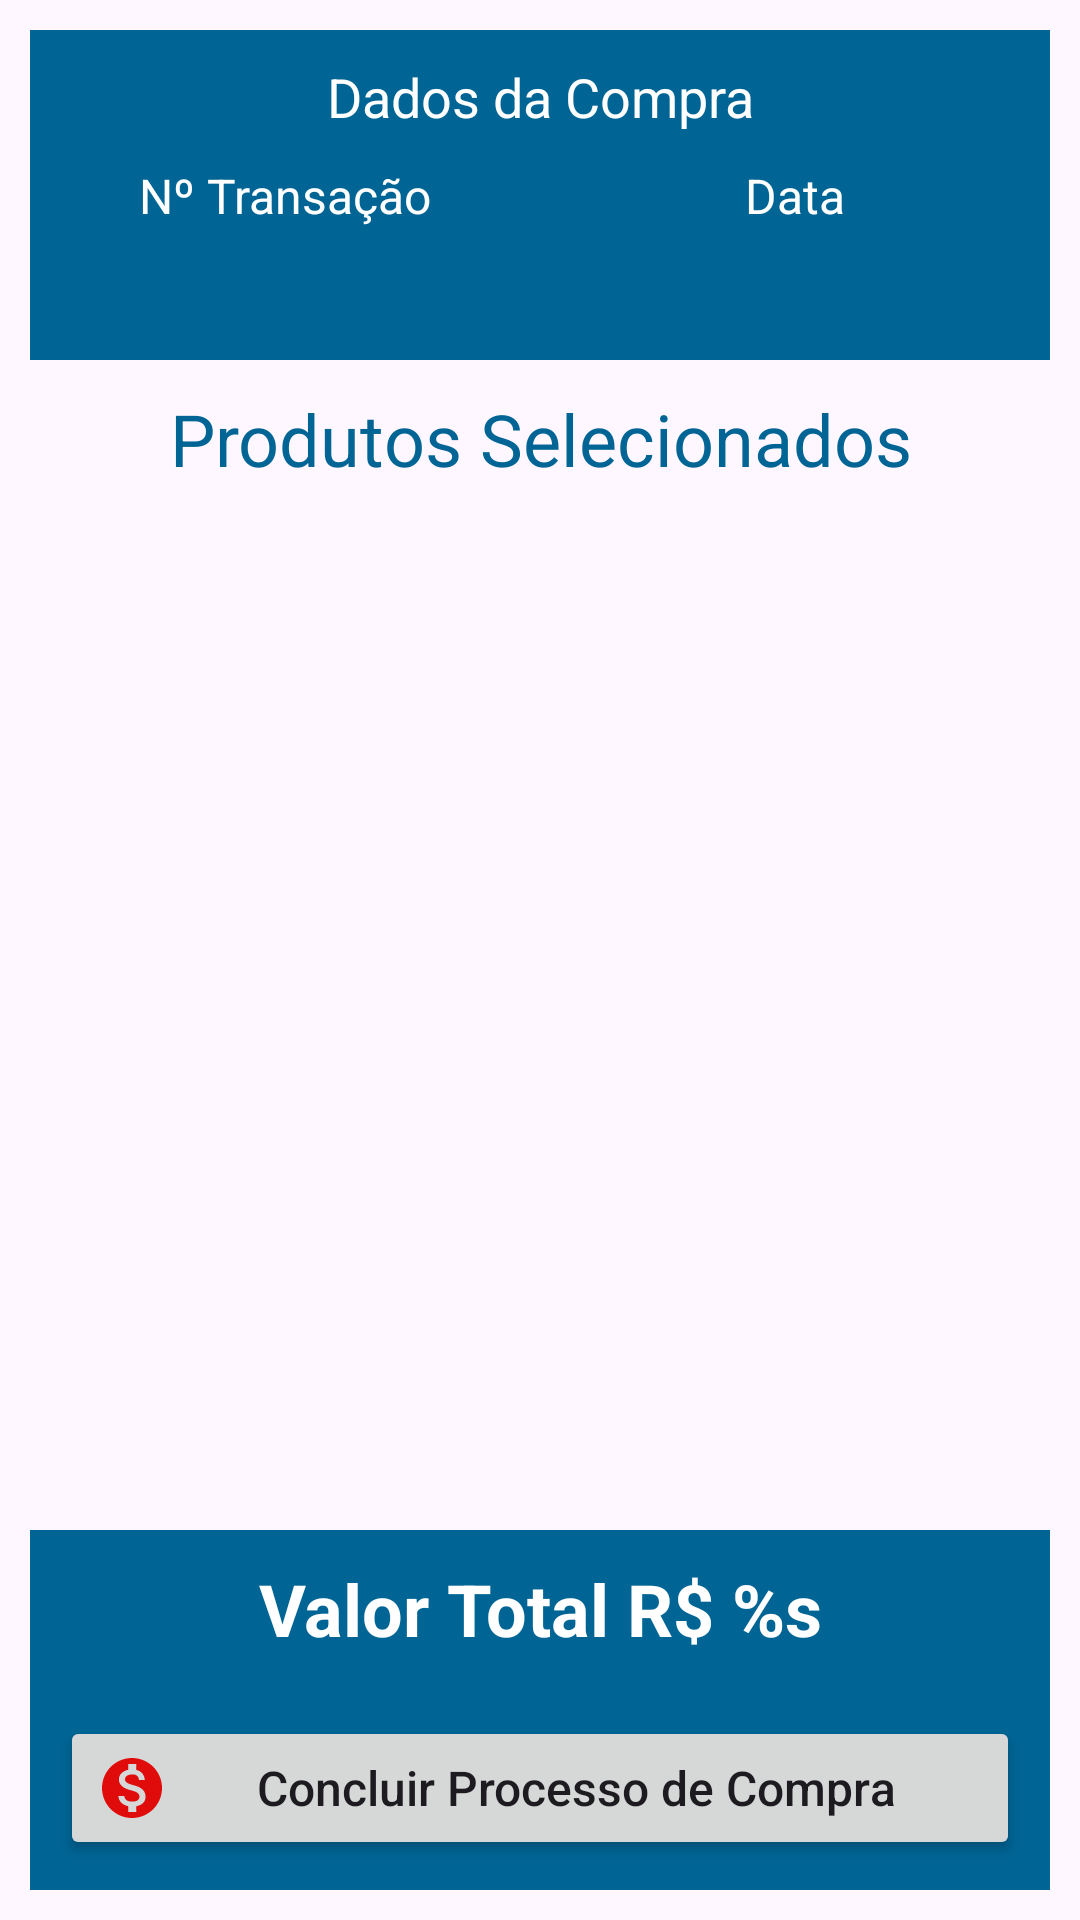

Write the Android layout XML for this screen, with the resource values it uses.
<!-- AndroidManifest.xml: application theme Theme.PetShop -->
<!-- res/layout/fragment_list_purchase_in_progress.xml -->
<?xml version="1.0" encoding="utf-8"?>
<androidx.constraintlayout.widget.ConstraintLayout xmlns:android="http://schemas.android.com/apk/res/android"
    xmlns:app="http://schemas.android.com/apk/res-auto"
    xmlns:tools="http://schemas.android.com/tools"
    android:layout_width="match_parent"
    android:layout_height="match_parent"
    tools:context=".ui.fragment.ListPurchaseInProgressFragment">

    <TextView
        android:id="@+id/tvEmptyPurchase"
        android:layout_width="0dp"
        android:layout_height="wrap_content"
        android:layout_margin="20dp"
        android:gravity="center_horizontal"
        android:text="@string/frag_purchase_in_progress_empty_list"
        android:textColor="@color/blue_dark"
        android:textSize="30sp"
        android:visibility="gone"
        app:layout_constraintBottom_toBottomOf="parent"
        app:layout_constraintEnd_toEndOf="parent"
        app:layout_constraintStart_toStartOf="parent"
        app:layout_constraintTop_toTopOf="parent" />

    <androidx.constraintlayout.widget.ConstraintLayout
        android:id="@+id/clBase"
        android:layout_width="match_parent"
        android:layout_height="match_parent">

        <View
            android:id="@+id/viewTopBox"
            android:layout_width="match_parent"
            android:layout_height="110dp"
            android:layout_margin="10dp"
            android:background="@color/blue"
            app:layout_constraintEnd_toEndOf="parent"
            app:layout_constraintStart_toStartOf="parent"
            app:layout_constraintTop_toTopOf="parent" />

        <TextView
            android:id="@+id/tvInfo"
            android:layout_width="0dp"
            android:layout_height="wrap_content"
            android:layout_margin="10dp"
            android:gravity="center_horizontal"
            android:text="@string/frag_purchase_in_progress_purchase_title"
            android:textColor="@color/white"
            android:textSize="18sp"
            app:layout_constraintEnd_toEndOf="@+id/viewTopBox"
            app:layout_constraintStart_toStartOf="@+id/viewTopBox"
            app:layout_constraintTop_toTopOf="@+id/viewTopBox" />

        <TextView
            android:id="@+id/tvInfoPurchaseID"
            android:layout_width="0dp"
            android:layout_height="wrap_content"
            android:layout_margin="10dp"
            android:layout_marginTop="8dp"
            android:gravity="center_horizontal"
            android:text="@string/frag_purchase_in_progress_purchase_id"
            android:textColor="@color/white"
            android:textSize="16sp"
            app:layout_constraintEnd_toStartOf="@+id/tvInfoPurchaseDate"
            app:layout_constraintHorizontal_bias="0.5"
            app:layout_constraintStart_toStartOf="@+id/viewTopBox"
            app:layout_constraintTop_toBottomOf="@+id/tvInfo" />

        <TextView
            android:id="@+id/tvInfoPurchaseDate"
            android:layout_width="0dp"
            android:layout_height="wrap_content"
            android:layout_margin="10dp"
            android:layout_marginTop="16dp"
            android:gravity="center_horizontal"
            android:text="@string/frag_purchase_in_progress_purchase_date"
            android:textColor="@color/white"
            android:textSize="16sp"
            app:layout_constraintEnd_toEndOf="@+id/viewTopBox"
            app:layout_constraintHorizontal_bias="0.5"
            app:layout_constraintStart_toEndOf="@+id/tvInfoPurchaseID"
            app:layout_constraintTop_toBottomOf="@+id/tvInfo" />

        <TextView
            android:id="@+id/tvPurchaseID"
            android:layout_width="0dp"
            android:layout_height="wrap_content"
            android:layout_margin="10dp"
            android:layout_marginTop="8dp"
            android:gravity="center_horizontal"
            android:textColor="@color/white"
            android:textSize="18sp"
            android:textStyle="bold"
            app:layout_constraintEnd_toStartOf="@+id/tvPurchaseDate"
            app:layout_constraintHorizontal_bias="0.5"
            app:layout_constraintStart_toStartOf="@+id/viewTopBox"
            app:layout_constraintTop_toBottomOf="@+id/tvInfoPurchaseID"
            tools:text="Nº da Transação" />


        <TextView
            android:id="@+id/tvPurchaseDate"
            android:layout_width="0dp"
            android:layout_height="wrap_content"
            android:layout_margin="10dp"
            android:layout_marginTop="16dp"
            android:gravity="center_horizontal"
            android:textColor="@color/white"
            android:textSize="18sp"
            android:textStyle="bold"
            app:layout_constraintEnd_toEndOf="@+id/viewTopBox"
            app:layout_constraintHorizontal_bias="0.5"
            app:layout_constraintStart_toEndOf="@+id/tvPurchaseID"
            app:layout_constraintTop_toBottomOf="@+id/tvInfoPurchaseID"
            tools:text="Data" />

        <TextView
            android:id="@+id/tvProdSelected"
            android:layout_width="0dp"
            android:layout_height="wrap_content"
            android:layout_margin="10dp"
            android:gravity="center_horizontal"
            android:text="@string/frag_purchase_in_progress_selected_products"
            android:textColor="@color/blue"
            android:textSize="24sp"
            app:layout_constraintEnd_toEndOf="parent"
            app:layout_constraintStart_toStartOf="parent"
            app:layout_constraintTop_toBottomOf="@+id/viewTopBox" />

        <androidx.recyclerview.widget.RecyclerView
            android:id="@+id/recycler"
            android:layout_width="0dp"
            android:layout_height="0dp"
            android:layout_margin="10dp"
            app:layout_constraintBottom_toTopOf="@+id/viewBottomBox"
            app:layout_constraintEnd_toEndOf="parent"
            app:layout_constraintStart_toStartOf="parent"
            app:layout_constraintTop_toBottomOf="@+id/tvProdSelected"
            tools:listitem="@layout/item_purchase_item_list" />

        <View
            android:id="@+id/viewBottomBox"
            android:layout_width="match_parent"
            android:layout_height="120dp"
            android:layout_margin="10dp"
            android:background="@color/blue"
            app:layout_constraintBottom_toBottomOf="parent"
            app:layout_constraintEnd_toEndOf="parent"
            app:layout_constraintStart_toStartOf="parent" />

        <TextView
            android:id="@+id/tvTotal"
            android:layout_width="0dp"
            android:layout_height="wrap_content"
            android:layout_margin="10dp"
            android:gravity="center_horizontal"
            android:text="@string/frag_product_detail_total"
            android:textColor="@color/white"
            android:textSize="24sp"
            android:textStyle="bold"
            app:layout_constraintEnd_toEndOf="@+id/viewBottomBox"
            app:layout_constraintStart_toStartOf="@+id/viewBottomBox"
            app:layout_constraintTop_toTopOf="@+id/viewBottomBox" />

        <androidx.appcompat.widget.AppCompatButton
            android:id="@+id/btPurchase"
            android:layout_width="0dp"
            android:layout_height="wrap_content"
            android:layout_margin="20dp"
            android:drawableStart="@drawable/ic_money"
            android:text="@string/frag_purchase_in_progress_finish"
            android:textAllCaps="false"
            android:textSize="16sp"
            app:layout_constraintBottom_toBottomOf="parent"
            app:layout_constraintEnd_toEndOf="parent"
            app:layout_constraintStart_toStartOf="parent" />
    </androidx.constraintlayout.widget.ConstraintLayout>
</androidx.constraintlayout.widget.ConstraintLayout>
<!-- res/layout/item_purchase_item_list.xml (included above) -->
<?xml version="1.0" encoding="utf-8"?>
<androidx.cardview.widget.CardView xmlns:android="http://schemas.android.com/apk/res/android"
    xmlns:app="http://schemas.android.com/apk/res-auto"
    xmlns:card_view="http://schemas.android.com/apk/res-auto"
    xmlns:tools="http://schemas.android.com/tools"
    android:layout_width="match_parent"
    android:layout_height="wrap_content"
    card_view:cardBackgroundColor="@color/green"
    card_view:cardCornerRadius="5dp"
    card_view:cardElevation="5dp"
    card_view:cardUseCompatPadding="true">

    <androidx.constraintlayout.widget.ConstraintLayout
        android:layout_width="match_parent"
        android:layout_height="wrap_content"
        android:background="@color/blue_light"
        android:padding="10dp"
        tools:context=".presentation.ui.fragment.ListProductFragment">

        <ImageView
            android:id="@+id/ivProd"
            android:layout_width="80dp"
            android:layout_height="80dp"
            android:background="@color/white"
            android:contentDescription="@string/product_image"
            android:padding="2dp"
            android:scaleType="centerCrop"
            app:layout_constraintStart_toStartOf="parent"
            app:layout_constraintTop_toTopOf="parent"
            tools:src="@tools:sample/avatars" />

        <ImageView
            android:id="@+id/ivEdit"
            android:layout_width="35dp"
            android:layout_height="35dp"
            android:background="@color/white"
            android:contentDescription="@string/option_edit"
            android:padding="2dp"
            android:scaleType="centerCrop"
            android:src="@drawable/ic_edit"
            app:layout_constraintEnd_toEndOf="parent"
            app:layout_constraintTop_toTopOf="parent" />

        <ImageView
            android:id="@+id/ivDelete"
            android:layout_width="35dp"
            android:layout_height="35dp"
            android:background="@color/white"
            android:contentDescription="@string/option_delete"
            android:padding="2dp"
            android:scaleType="centerCrop"
            android:src="@drawable/ic_delete"
            app:layout_constraintBottom_toBottomOf="parent"
            app:layout_constraintEnd_toEndOf="parent" />

        <TextView
            android:id="@+id/tvDesc"
            android:layout_width="0dp"
            android:layout_height="wrap_content"
            android:layout_marginStart="10dp"
            android:layout_marginEnd="10dp"
            android:ellipsize="end"
            android:maxLines="2"
            android:textSize="20sp"
            app:layout_constraintEnd_toStartOf="@id/ivDelete"
            app:layout_constraintStart_toEndOf="@id/ivProd"
            app:layout_constraintTop_toTopOf="parent"
            tools:text="Product Description" />

        <TextView
            android:id="@+id/tvInfoQuantity"
            android:layout_width="0dp"
            android:layout_height="wrap_content"
            android:layout_marginStart="10dp"
            android:text="@string/frag_purchase_in_progress_quantity"
            android:textSize="16sp"
            app:layout_constraintBottom_toBottomOf="@+id/ivProd"
            app:layout_constraintStart_toEndOf="@id/ivProd" />

        <TextView
            android:id="@+id/tvQuantity"
            android:layout_width="0dp"
            android:layout_height="wrap_content"
            android:layout_marginEnd="30dp"
            android:textSize="20sp"
            android:textStyle="bold"
            app:layout_constraintBaseline_toBaselineOf="@+id/tvInfoPrice"
            app:layout_constraintStart_toEndOf="@id/tvInfoQuantity"
            tools:text="0" />

        <TextView
            android:id="@+id/tvInfoPrice"
            android:layout_width="0dp"
            android:layout_height="wrap_content"
            android:layout_marginStart="10dp"
            android:text="@string/frag_purchase_in_progress_money"
            android:textSize="16sp"
            app:layout_constraintBottom_toBottomOf="@+id/ivProd"
            app:layout_constraintEnd_toStartOf="@id/tvPrice" />

        <TextView
            android:id="@+id/tvPrice"
            android:layout_width="0dp"
            android:layout_height="wrap_content"
            android:layout_marginEnd="30dp"
            android:textSize="20sp"
            android:textStyle="bold"
            app:layout_constraintBaseline_toBaselineOf="@+id/tvInfoPrice"
            app:layout_constraintEnd_toStartOf="@id/ivDelete"
            tools:text="0.00" />

    </androidx.constraintlayout.widget.ConstraintLayout>

</androidx.cardview.widget.CardView>
<!-- resources referenced by this layout -->
<resources>
  <color name="blue">#006494</color>
  <color name="blue_dark">#13293D</color>
  <color name="blue_light">#74A2BA</color>
  <color name="green">#6BBD07</color>
  <color name="white">#FFFFFFFF</color>
  <!-- drawable ic_delete (drawable) -->
  <vector android:height="24dp" android:tint="#E00B0B"
      android:viewportHeight="24" android:viewportWidth="24"
      android:width="24dp" xmlns:android="http://schemas.android.com/apk/res/android">
      <path android:fillColor="@android:color/white" android:pathData="M6,19c0,1.1 0.9,2 2,2h8c1.1,0 2,-0.9 2,-2L18,7L6,7v12zM8.46,11.88l1.41,-1.41L12,12.59l2.12,-2.12 1.41,1.41L13.41,14l2.12,2.12 -1.41,1.41L12,15.41l-2.12,2.12 -1.41,-1.41L10.59,14l-2.13,-2.12zM15.5,4l-1,-1h-5l-1,1L5,4v2h14L19,4z"/>
  </vector>
  <!-- drawable ic_edit (drawable) -->
  <vector android:height="24dp" android:tint="#E00B0B"
      android:viewportHeight="24" android:viewportWidth="24"
      android:width="24dp" xmlns:android="http://schemas.android.com/apk/res/android">
      <path android:fillColor="@android:color/white" android:pathData="M3,17.25V21h3.75L17.81,9.94l-3.75,-3.75L3,17.25zM20.71,7.04c0.39,-0.39 0.39,-1.02 0,-1.41l-2.34,-2.34c-0.39,-0.39 -1.02,-0.39 -1.41,0l-1.83,1.83 3.75,3.75 1.83,-1.83z"/>
  </vector>
  <!-- drawable ic_money (drawable) -->
  <vector android:height="24dp" android:tint="#E00B0B"
      android:viewportHeight="24" android:viewportWidth="24"
      android:width="24dp" xmlns:android="http://schemas.android.com/apk/res/android">
      <path android:fillColor="@android:color/white" android:pathData="M12,2C6.48,2 2,6.48 2,12s4.48,10 10,10 10,-4.48 10,-10S17.52,2 12,2zM13.41,18.09L13.41,20h-2.67v-1.93c-1.71,-0.36 -3.16,-1.46 -3.27,-3.4h1.96c0.1,1.05 0.82,1.87 2.65,1.87 1.96,0 2.4,-0.98 2.4,-1.59 0,-0.83 -0.44,-1.61 -2.67,-2.14 -2.48,-0.6 -4.18,-1.62 -4.18,-3.67 0,-1.72 1.39,-2.84 3.11,-3.21L10.74,4h2.67v1.95c1.86,0.45 2.79,1.86 2.85,3.39L14.3,9.34c-0.05,-1.11 -0.64,-1.87 -2.22,-1.87 -1.5,0 -2.4,0.68 -2.4,1.64 0,0.84 0.65,1.39 2.67,1.91s4.18,1.39 4.18,3.91c-0.01,1.83 -1.38,2.83 -3.12,3.16z"/>
  </vector>
  <string name="frag_product_detail_total">Valor Total R$ %s</string>
  <string name="frag_purchase_in_progress_empty_list">Carrinho de Compra Vazio!\n\n Não existe nenhum produto selecionado para compra.</string>
  <string name="frag_purchase_in_progress_finish">Concluir Processo de Compra</string>
  <string name="frag_purchase_in_progress_money">R$: </string>
  <string name="frag_purchase_in_progress_purchase_date">Data</string>
  <string name="frag_purchase_in_progress_purchase_id">Nº Transação</string>
  <string name="frag_purchase_in_progress_purchase_title">Dados da Compra</string>
  <string name="frag_purchase_in_progress_quantity">Qtd.: </string>
  <string name="frag_purchase_in_progress_selected_products">Produtos Selecionados</string>
  <string name="option_delete">Excluir Produto</string>
  <string name="option_edit">Editar Produto</string>
  <string name="product_image">Imagem do Produto</string>
  <style name="Theme.PetShop" parent="Base.Theme.PetShop" />
  <style name="Base.Theme.PetShop" parent="Theme.Material3.DayNight.NoActionBar">
  
          
  
          
          <item name="colorPrimary">@color/blue</item>
          <item name="colorPrimaryVariant">@color/blue_dark</item>
          <item name="colorOnPrimary">@color/white</item>
          
          <item name="colorSecondary">@color/green</item>
          <item name="colorSecondaryVariant">@color/green_dark</item>
          <item name="colorOnSecondary">@color/black</item>
          
          <item name="android:statusBarColor" tools:targetApi="l">?attr/colorPrimaryVariant</item>
  
      </style>
  <color name="green_dark">#1F7D35</color>
  <color name="black">#FF000000</color>
</resources>
